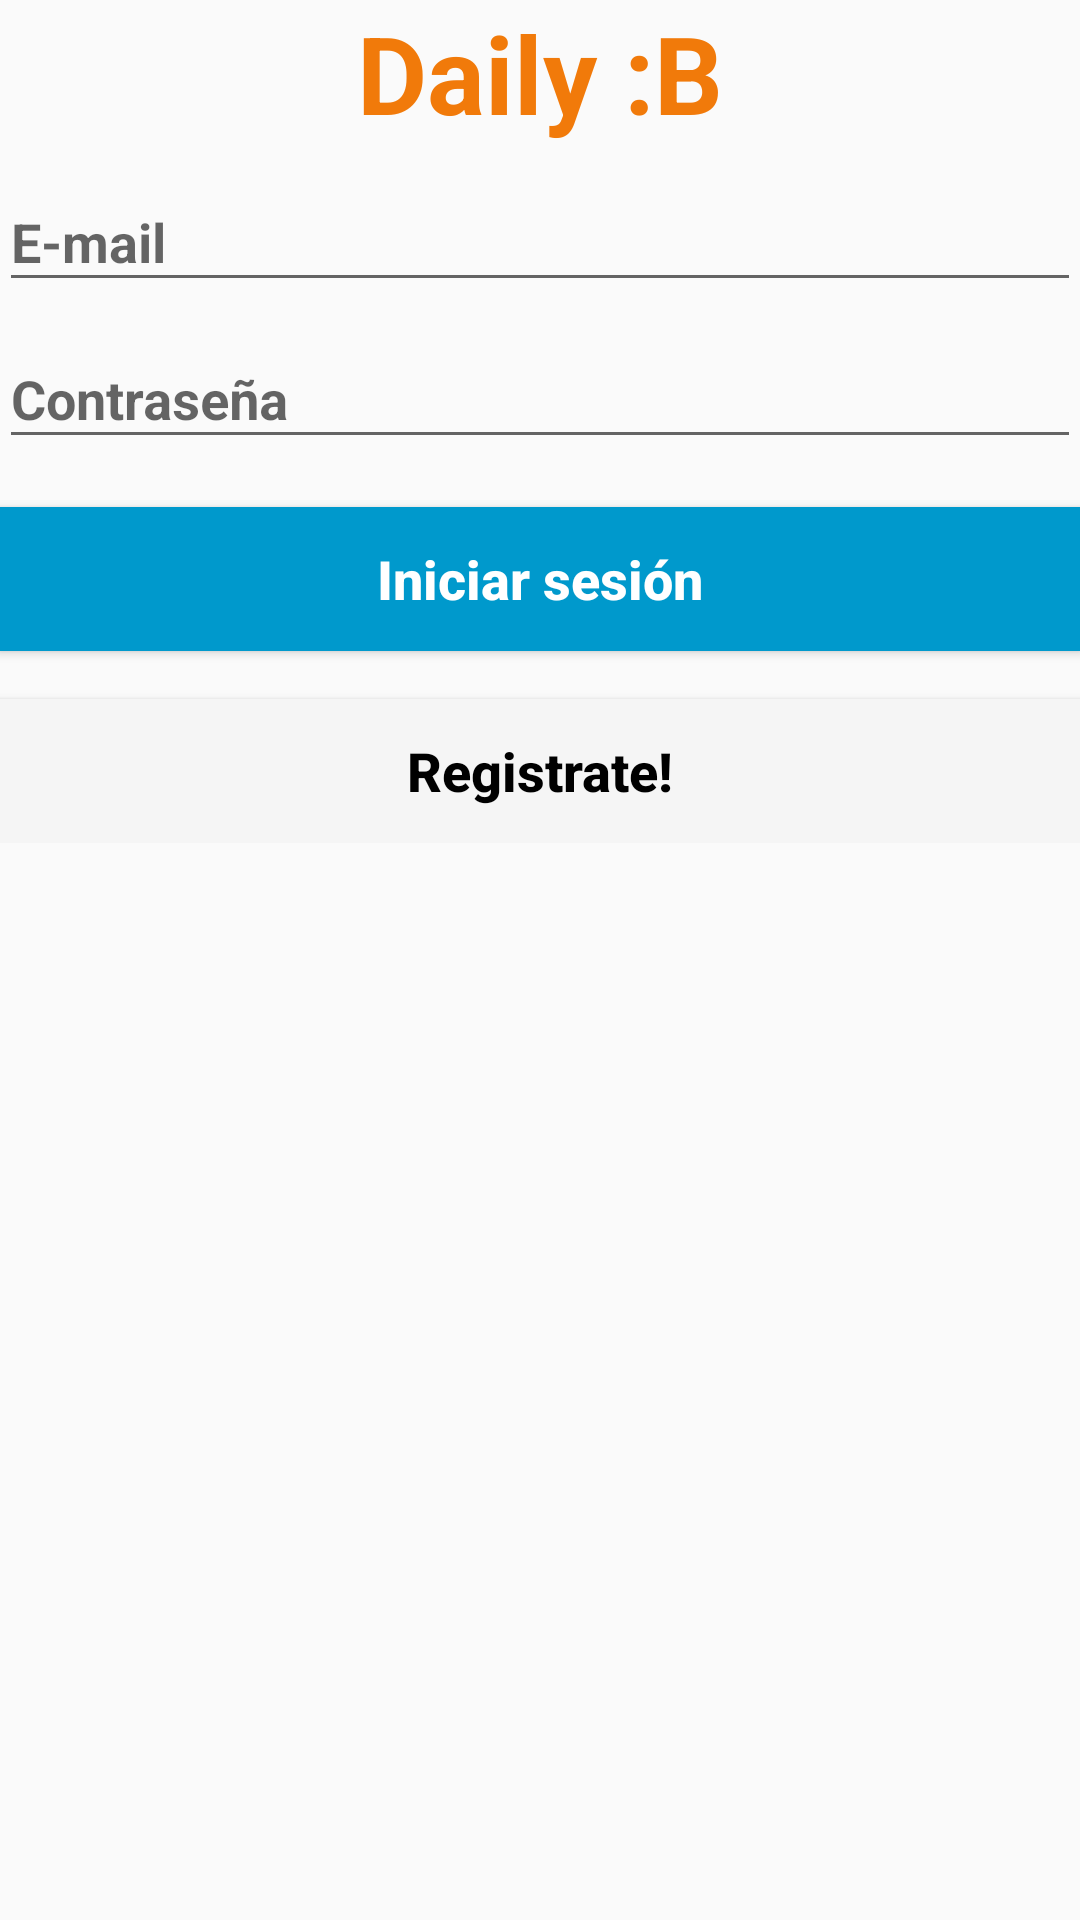

Write the Android layout XML for this screen, with the resource values it uses.
<!-- AndroidManifest.xml: application theme Theme.AppCompat.Light.NoActionBar -->
<!-- res/layout/login.xml -->
<LinearLayout xmlns:android="http://schemas.android.com/apk/res/android"
    xmlns:app="http://schemas.android.com/apk/res-auto"
    xmlns:tools="http://schemas.android.com/tools"
    android:layout_width="match_parent"
    android:layout_height="match_parent"
    android:gravity="center_horizontal"
    android:orientation="vertical"
    android:paddingBottom="@dimen/activity_vertical_margin"
    android:paddingLeft="@dimen/activity_horizontal_margin"
    android:paddingRight="@dimen/activity_horizontal_margin"
    android:paddingTop="@dimen/activity_vertical_margin"
    tools:context="com.kaizensoftware.students.activity.login.LoginActivity">

    <android.support.constraint.ConstraintLayout
        android:id="@+id/progressLayout"
        android:layout_width="match_parent"
        android:layout_height="match_parent"
        android:visibility="gone">

        <ProgressBar
            android:id="@+id/login_progress"
            style="@android:style/Widget.DeviceDefault.Light.ProgressBar.Inverse"
            android:layout_width="157dp"
            android:layout_height="222dp"
            android:layout_marginBottom="16dp"
            android:layout_marginEnd="16dp"
            android:layout_marginStart="16dp"
            android:layout_marginTop="16dp"
            android:indeterminateTint="?android:attr/colorPrimaryDark"
            android:indeterminateTintMode="src_in"
            android:visibility="visible"
            app:layout_constraintBottom_toBottomOf="parent"
            app:layout_constraintEnd_toEndOf="parent"
            app:layout_constraintHorizontal_bias="0.503"
            app:layout_constraintStart_toStartOf="parent"
            app:layout_constraintTop_toTopOf="parent"
            app:layout_constraintVertical_bias="0.498" />
    </android.support.constraint.ConstraintLayout>

    <ScrollView
        android:id="@+id/login_form"
        android:layout_width="match_parent"
        android:layout_height="match_parent">

        <LinearLayout
            android:id="@+id/email_login_form"
            android:layout_width="match_parent"
            android:layout_height="wrap_content"
            android:orientation="vertical">

            <TextView
                android:id="@+id/textView"
                android:layout_width="match_parent"
                android:layout_height="wrap_content"
                android:text="Daily :B"
                android:textAlignment="center"
                android:textColor="?android:attr/colorMultiSelectHighlight"
                android:textSize="36sp"
                android:textStyle="bold" />

            <android.support.design.widget.TextInputLayout
                android:layout_width="match_parent"
                android:layout_height="wrap_content">

                <EditText
                    android:id="@+id/email"
                    android:layout_width="match_parent"
                    android:layout_height="wrap_content"
                    android:hint="@string/prompt_email"
                    android:inputType="textEmailAddress"
                    android:textStyle="bold" />

            </android.support.design.widget.TextInputLayout>

            <android.support.design.widget.TextInputLayout
                android:layout_width="match_parent"
                android:layout_height="wrap_content">

                <EditText
                    android:id="@+id/password"
                    android:layout_width="match_parent"
                    android:layout_height="wrap_content"
                    android:hint="@string/prompt_password"
                    android:imeActionId="6"
                    android:imeActionLabel="@string/action_sign_in_short"
                    android:imeOptions="actionUnspecified"
                    android:inputType="textPassword"
                    android:textStyle="bold" />

            </android.support.design.widget.TextInputLayout>

            <Button
                android:id="@+id/email_sign_in_button"
                android:layout_width="match_parent"
                android:layout_height="wrap_content"
                android:layout_marginTop="16dp"
                android:background="@android:color/holo_blue_dark"
                android:text="@string/action_sign_in"
                android:textAllCaps="false"
                android:textColor="@android:color/background_light"
                android:textSize="18sp"
                android:textStyle="bold"
                android:onClick="attemptLogin"/>

            <Button
                android:id="@+id/email_sign_up_button"
                android:layout_width="match_parent"
                android:layout_height="wrap_content"
                android:layout_marginTop="16dp"
                android:background="?attr/colorPrimary"
                android:text="@string/action_sign_up"
                android:textAllCaps="false"
                android:textColor="@android:color/black"
                android:textSize="18sp"
                android:textStyle="bold"
                android:onClick="signUp"/>

        </LinearLayout>
    </ScrollView>
</LinearLayout>
<!-- resources referenced by this layout -->
<resources>
  <string name="action_sign_in">Iniciar sesión</string>
  <string name="action_sign_in_short">Iniciar sesión</string>
  <string name="action_sign_up">Registrate!</string>
  <string name="prompt_email">E-mail</string>
  <string name="prompt_password">Contraseña</string>
</resources>
